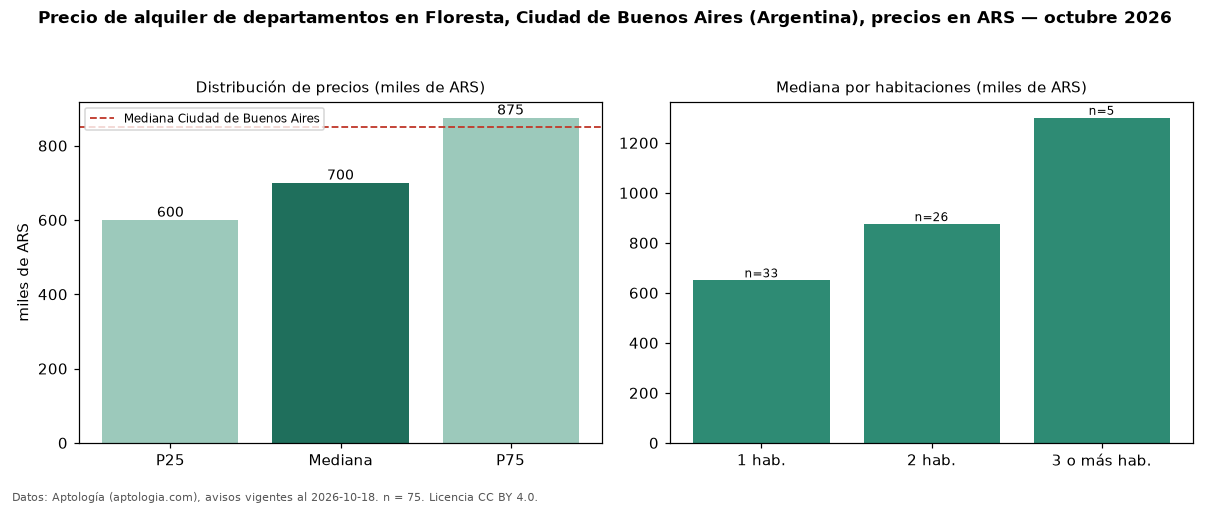

Values plotted in this chart, from the file beside it:
seccion, metrica, valor, moneda, n
precio, p25, 600000, ARS, 75
precio, mediana, 700000, ARS, 75
precio, p75, 875000, ARS, 75
precio, minimo, 450000, ARS, 75
precio, maximo, 1800000, ARS, 75
m2, mediana_precio_m2, 17000, ARS, 71
m2, area_mediana_m2, 44.5, m2, 71
banos, mediana_banos, 1.0, , 
habitaciones, 1, 650000, ARS, 33
habitaciones, 2, 875000, ARS, 26
habitaciones, 3+, 1300000, ARS, 5
ciudad, mediana_ciudad_referencia, 850000, ARS, 
ciudad, mediana_m2_ciudad, 18889, ARS, 
fuente, fecha_datos, 2026-10-18, , 
fuente, atribucion, https://www.aptologia.com/ar, , 
fuente, licencia, CC BY 4.0, , 
